Labelled photos from "classification_labels", an image-classification folder in AgiGames/MetalSurface. The possible labels are: bronze, copper, disturb, iron, silver, uncertain.

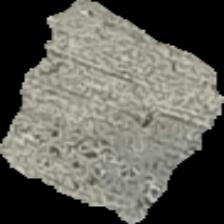
Label: silver

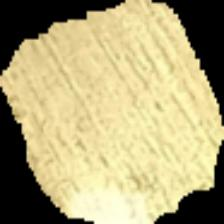
Label: bronze

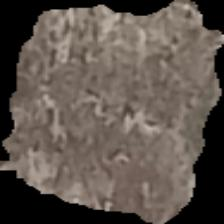
Label: iron

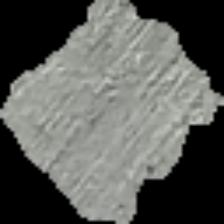
Label: silver

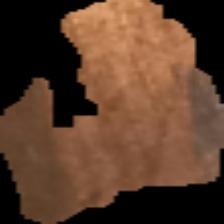
Label: copper

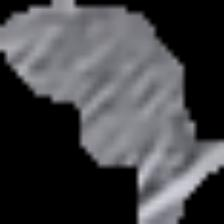
Label: uncertain
